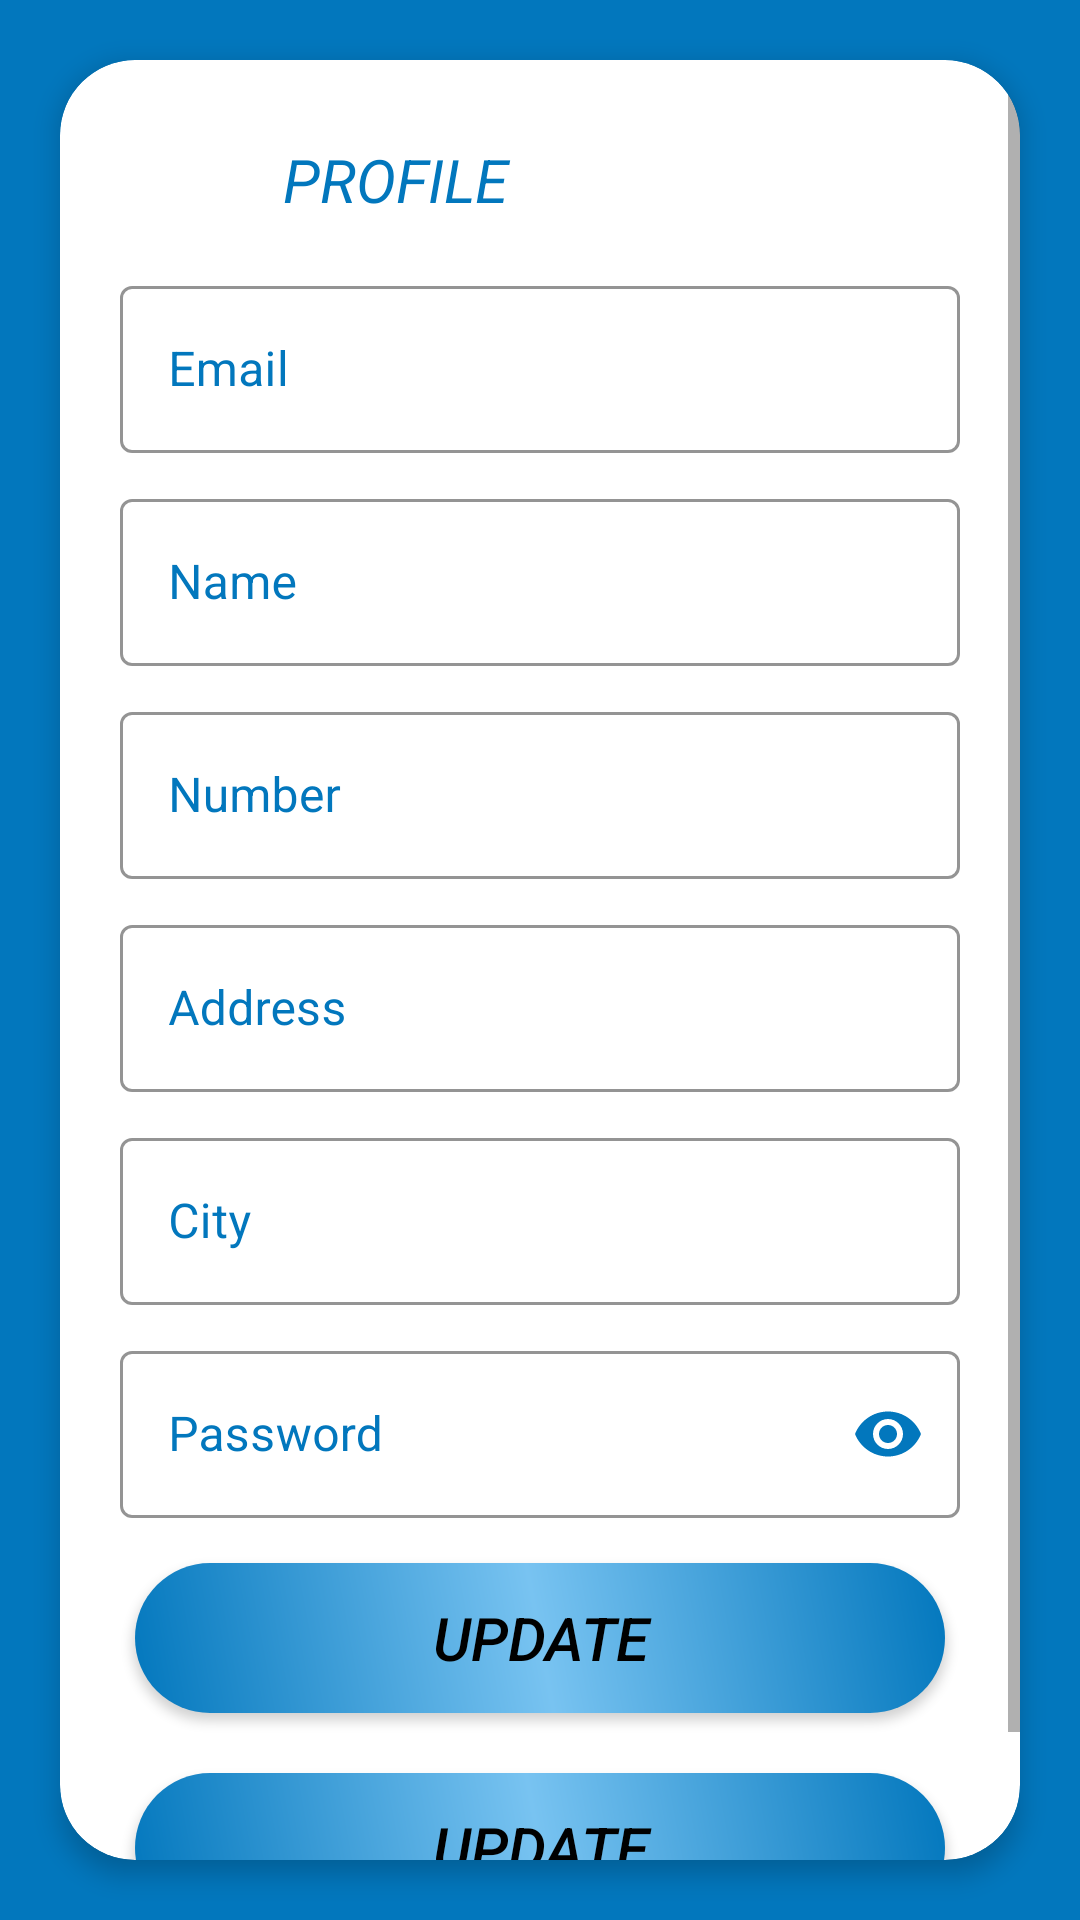

The Android layout XML behind this screen, and the referenced resources:
<!-- AndroidManifest.xml: application theme Theme.GiatorsJava -->
<!-- res/layout/activity_profile.xml -->
<?xml version="1.0" encoding="utf-8"?>
<LinearLayout xmlns:android="http://schemas.android.com/apk/res/android"
    xmlns:app="http://schemas.android.com/apk/res-auto"
    xmlns:tools="http://schemas.android.com/tools"
    android:layout_width="match_parent"
    android:layout_height="match_parent"
    android:orientation="vertical"
    android:gravity="center"
    android:background="@color/purple_200"
    tools:context=".Profile">


    <androidx.cardview.widget.CardView
        android:layout_width="match_parent"
        android:layout_height="wrap_content"
        android:layout_margin="20dp"
        android:padding="10dp"
        app:cardCornerRadius="25dp"
        app:cardElevation="5dp">

        <ScrollView
            android:layout_width="match_parent"
            android:layout_height="match_parent"
            >
            <LinearLayout
                android:layout_width="match_parent"
                android:layout_height="match_parent"
                android:orientation="vertical"
                android:padding="15dp">


                <LinearLayout
                    android:layout_width="match_parent"
                    android:layout_height="wrap_content"
                    android:orientation="horizontal"
                    android:weightSum="3">



                    <TextView
                        android:layout_width="0dp"
                        android:layout_weight="2"
                        android:layout_height="50dp"
                        android:text="profile"
                        android:textAllCaps="true"
                        android:gravity="center"
                        android:textStyle="italic"
                        android:textColor="@color/purple_200"
                        android:textSize="20sp"
                        />

                    <ImageView
                        android:layout_width="0dp"
                        android:layout_height="50dp"
                        android:layout_weight="1"
                        android:src="@drawable/ic_baseline_person_24"
                        />

                </LinearLayout>


                <com.google.android.material.textfield.TextInputLayout
                    style="@style/Widget.MaterialComponents.TextInputLayout.OutlinedBox"
                    android:layout_width="match_parent"
                    android:layout_height="wrap_content"
                    android:layout_margin="5dp"
                    android:textColorHint="@color/purple_200"
                    app:boxStrokeColor="@color/purple_200"
                    app:counterOverflowTextColor="@color/black"
                    app:hintTextColor="@color/purple_200">

                    <EditText
                        android:id="@+id/etemail"
                        android:layout_width="match_parent"
                        android:layout_height="wrap_content"
                        android:editable="false"
                        android:enabled="false"
                        android:textColor="@color/black"
                        android:background="@null"
                        android:drawablePadding="5dp"
                        android:hint="Email" />

                </com.google.android.material.textfield.TextInputLayout>



                <com.google.android.material.textfield.TextInputLayout
                    style="@style/Widget.MaterialComponents.TextInputLayout.OutlinedBox"
                    android:layout_width="match_parent"
                    android:layout_height="wrap_content"
                    android:layout_margin="5dp"
                    android:textColorHint="@color/purple_200"
                    app:boxStrokeColor="@color/purple_200"
                    app:counterOverflowTextColor="@color/black"
                    app:hintTextColor="@color/purple_200">

                    <EditText
                        android:id="@+id/etname"
                        android:layout_width="match_parent"
                        android:layout_height="wrap_content"
                        android:background="@null"
                        android:drawablePadding="5dp"
                        android:hint="Name" />

                </com.google.android.material.textfield.TextInputLayout>



                <com.google.android.material.textfield.TextInputLayout
                    style="@style/Widget.MaterialComponents.TextInputLayout.OutlinedBox"
                    android:layout_width="match_parent"
                    android:layout_height="wrap_content"
                    android:layout_margin="5dp"
                    android:textColorHint="@color/purple_200"
                    app:boxStrokeColor="@color/purple_200"
                    app:counterOverflowTextColor="@color/black"
                    app:hintTextColor="@color/purple_200">

                    <EditText
                        android:id="@+id/etnum"
                        android:layout_width="match_parent"
                        android:layout_height="wrap_content"
                        android:maxLength="10"
                        android:inputType="phone"
                        android:background="@null"
                        android:drawablePadding="5dp"
                        android:hint="Number" />

                </com.google.android.material.textfield.TextInputLayout>



                <com.google.android.material.textfield.TextInputLayout
                    style="@style/Widget.MaterialComponents.TextInputLayout.OutlinedBox"
                    android:layout_width="match_parent"
                    android:layout_height="wrap_content"
                    android:layout_margin="5dp"
                    android:textColorHint="@color/purple_200"
                    app:boxStrokeColor="@color/purple_200"
                    app:counterOverflowTextColor="@color/black"
                    app:hintTextColor="@color/purple_200">

                    <EditText
                        android:id="@+id/etaddress"
                        android:layout_width="match_parent"
                        android:layout_height="wrap_content"
                        android:background="@null"
                        android:drawablePadding="5dp"
                        android:hint="Address" />

                </com.google.android.material.textfield.TextInputLayout>


                <com.google.android.material.textfield.TextInputLayout
                    style="@style/Widget.MaterialComponents.TextInputLayout.OutlinedBox"
                    android:layout_width="match_parent"
                    android:layout_height="wrap_content"
                    android:layout_margin="5dp"
                    android:textColorHint="@color/purple_200"
                    app:boxStrokeColor="@color/purple_200"
                    app:counterOverflowTextColor="@color/black"
                    app:hintTextColor="@color/purple_200">

                    <EditText
                        android:id="@+id/etcity"
                        android:layout_width="match_parent"
                        android:layout_height="wrap_content"
                        android:background="@null"
                        android:drawablePadding="5dp"
                        android:hint="City" />

                </com.google.android.material.textfield.TextInputLayout>



                <com.google.android.material.textfield.TextInputLayout
                    style="@style/Widget.MaterialComponents.TextInputLayout.OutlinedBox"
                    android:layout_width="match_parent"
                    android:layout_height="wrap_content"
                    android:layout_margin="5dp"
                    android:textColorHint="@color/purple_200"
                    app:boxStrokeColor="@color/purple_200"
                    app:boxStrokeErrorColor="@color/purple_200"
                    app:counterOverflowTextColor="@color/black"
                    app:hintTextColor="@color/purple_200"
                    app:passwordToggleEnabled="true"
                    app:passwordToggleTint="@color/purple_200">

                    <EditText
                        android:id="@+id/etpassword"
                        android:layout_width="match_parent"
                        android:layout_height="wrap_content"
                        android:background="@null"
                        android:hint="Password"
                        android:inputType="textPassword" />

                </com.google.android.material.textfield.TextInputLayout>

                <Button
                    android:id="@+id/btnupdate"
                    android:clickable="true"
                    android:layout_width="match_parent"
                    android:layout_height="50dp"
                    android:layout_gravity="end"
                    android:padding="5dp"
                    android:textSize="20sp"
                    android:background="@drawable/button"
                    android:text="Update"
                    android:layout_margin="10dp"
                    android:textStyle="italic"
                    android:textColor="@color/black"
                    tools:ignore="HardcodedText" />

                <Button
                    android:id="@+id/btnlogout"
                    android:clickable="true"
                    android:layout_width="match_parent"
                    android:layout_height="50dp"
                    android:layout_gravity="end"
                    android:padding="5dp"
                    android:textSize="20sp"
                    android:background="@drawable/button"
                    android:text="Update"
                    android:layout_margin="10dp"
                    android:textStyle="italic"
                    android:textColor="@color/black"
                    tools:ignore="HardcodedText" />

            </LinearLayout>
        </ScrollView>



    </androidx.cardview.widget.CardView>

</LinearLayout>
<!-- resources referenced by this layout -->
<resources>
  <color name="black">#FF000000</color>
  <color name="purple_200">#0277BD</color>
  <!-- drawable button (drawable-v24) -->
  <?xml version="1.0" encoding="utf-8"?>
  <shape xmlns:android="http://schemas.android.com/apk/res/android" android:shape="rectangle">
  
      <gradient
          android:startColor="#0277BD"
          android:endColor="#0277BD"
          android:centerColor="#78C3F1"
          android:angle="45"
  
          />
      <corners
          android:radius="25dp" />
  
      <size
          android:width="75dp"
          android:height="14dp"
          />
  
  </shape>
  <style name="Theme.GiatorsJava" parent="Theme.MaterialComponents.DayNight.NoActionBar.Bridge">
          
          <item name="colorPrimary">@color/purple_500</item>
          <item name="colorPrimaryVariant">@color/purple_700</item>
          <item name="colorOnPrimary">@color/white</item>
          
          <item name="colorSecondary">@color/teal_200</item>
          <item name="colorSecondaryVariant">@color/teal_700</item>
          <item name="colorOnSecondary">@color/black</item>
          
          <item name="android:statusBarColor" tools:targetApi="l">@color/purple_200</item>
          <item name="android:navigationBarColor">@color/purple_200</item>
          
      </style>
  <color name="purple_500">#3F81A8</color>
  <color name="purple_700">#4F7F9C</color>
  <color name="white">#FFFFFFFF</color>
  <color name="teal_200">#39A1DF</color>
  <color name="teal_700">#79BCE4</color>
</resources>
